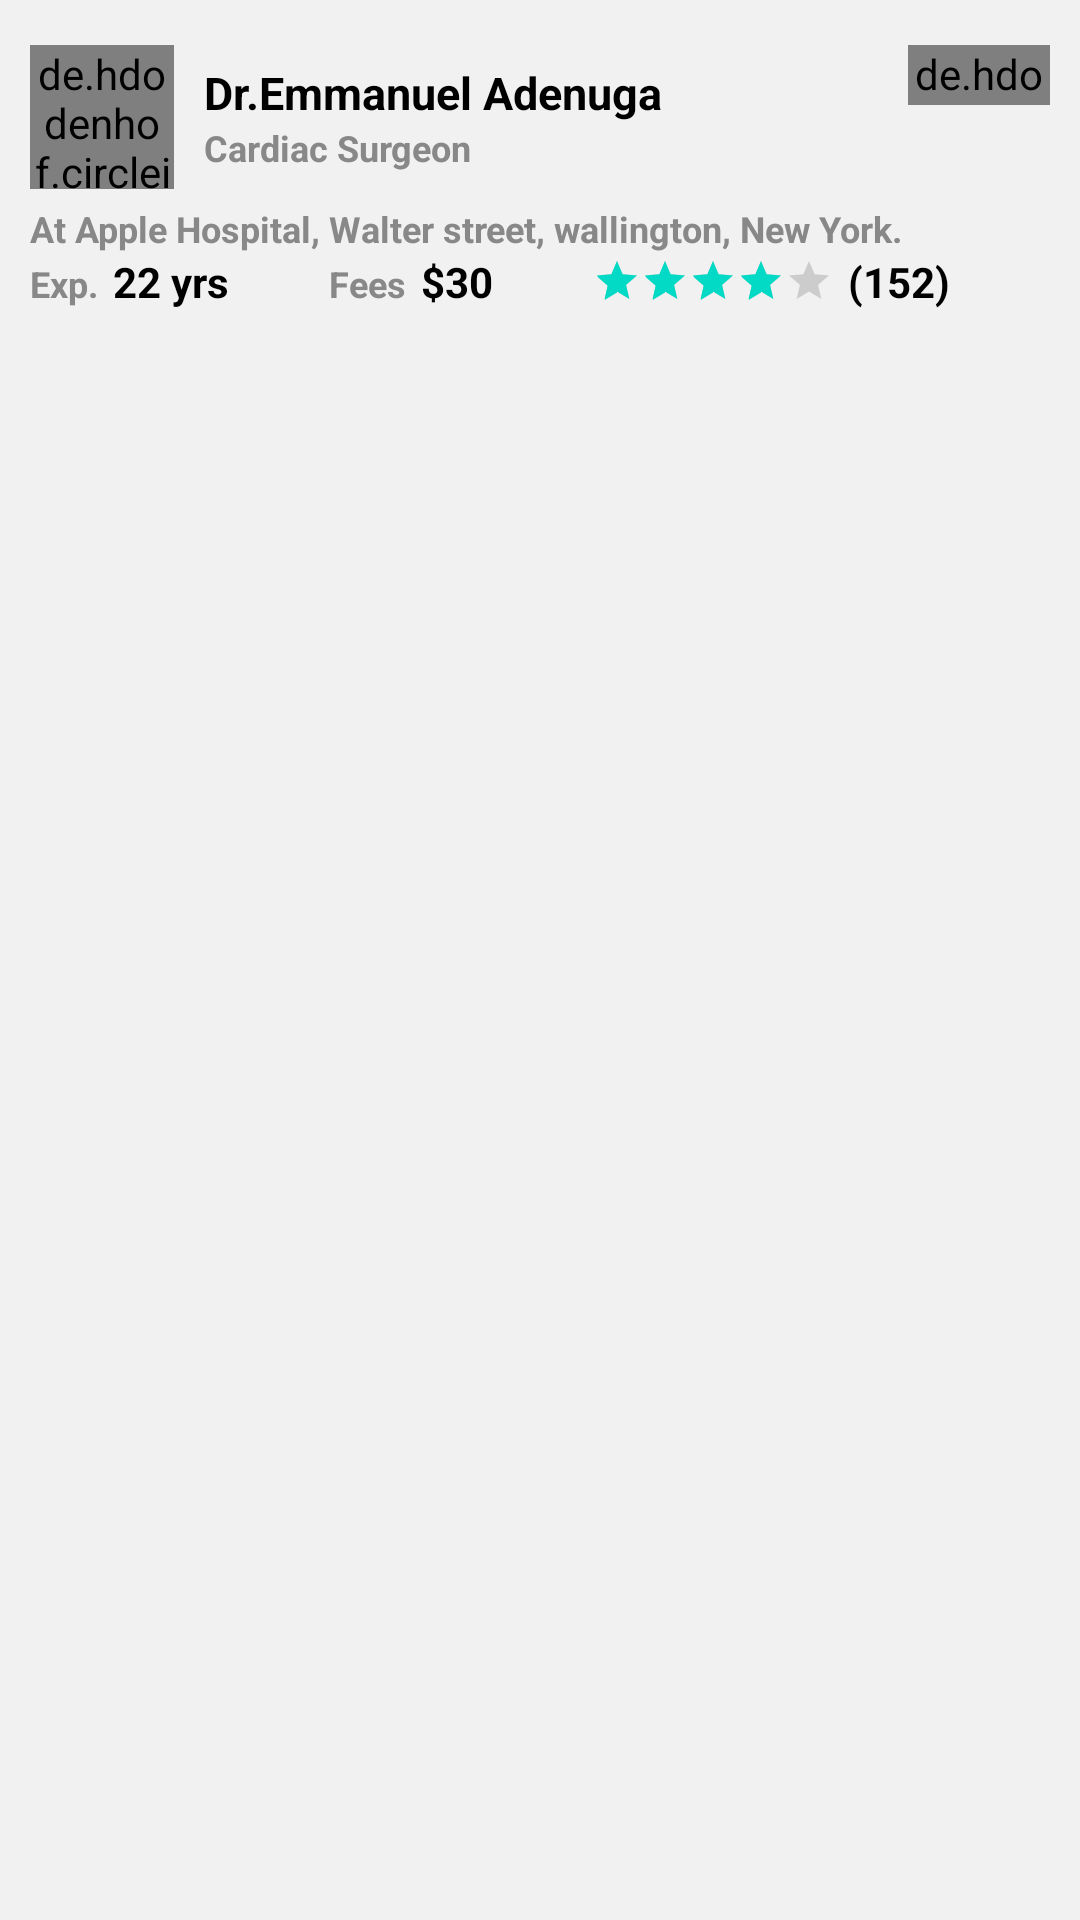

Reconstruct the res/layout file that produces this screen, plus the resources it refers to.
<!-- AndroidManifest.xml: application theme AppTheme -->
<!-- res/layout/doctor_item_layout.xml -->
<?xml version="1.0" encoding="utf-8"?>
<androidx.appcompat.widget.LinearLayoutCompat xmlns:android="http://schemas.android.com/apk/res/android"
    android:orientation="vertical"
    android:layout_width="match_parent"
    android:layout_height="wrap_content"
    android:paddingStart="10dp"
    android:paddingEnd="10dp"
    android:paddingTop="15dp"
    android:paddingBottom="15dp"
    android:layout_marginStart="3dp"
    android:layout_marginEnd="3dp"
    android:background="#F1F1F1">

    <androidx.appcompat.widget.LinearLayoutCompat
        android:orientation="horizontal"
        android:layout_width="match_parent"
        android:layout_height="wrap_content">

        <de.hdodenhof.circleimageview.CircleImageView
            android:id="@+id/profile_image"
            android:layout_width="48dp"
            android:layout_height="48dp"
            android:layout_gravity="center_horizontal"
            android:src="@drawable/profile"/>

        <androidx.appcompat.widget.LinearLayoutCompat
            android:orientation="vertical"
            android:layout_width="wrap_content"
            android:layout_height="wrap_content"
            android:layout_marginStart="10dp"
            android:layout_weight="3"
            android:layout_gravity="center_vertical">
            <androidx.appcompat.widget.AppCompatTextView
                android:id="@+id/doctor_name"
                android:layout_width="wrap_content"
                android:layout_height="wrap_content"
                android:text="Dr.Emmanuel Adenuga"
                android:textStyle="bold"
                android:textColor="#000000"
                android:textSize="15sp"/>
            <androidx.appcompat.widget.AppCompatTextView
                android:id="@+id/expertise"
                android:layout_width="wrap_content"
                android:layout_height="wrap_content"
                android:text="Cardiac Surgeon"
                android:textStyle="bold"
                android:textColor="#888888"
                android:textSize="12sp"/>
        </androidx.appcompat.widget.LinearLayoutCompat>

        <de.hdodenhof.circleimageview.CircleImageView
            android:id="@+id/info"
            android:layout_width="20dp"
            android:layout_height="20dp"
            android:layout_weight="1"
            android:src="@drawable/ic_info"/>
    </androidx.appcompat.widget.LinearLayoutCompat>

    <androidx.appcompat.widget.AppCompatTextView
        android:id="@+id/address"
        android:layout_width="match_parent"
        android:layout_height="wrap_content"
        android:text="At Apple Hospital, Walter street, wallington, New York."
        android:textStyle="bold"
        android:layout_marginTop="5dp"
        android:textColor="#888888"
        android:textSize="12sp"/>

    <androidx.appcompat.widget.LinearLayoutCompat
        android:orientation="horizontal"
        android:layout_width="match_parent"
        android:layout_height="wrap_content">

        <androidx.appcompat.widget.LinearLayoutCompat
            android:orientation="horizontal"
            android:layout_width="wrap_content"
            android:layout_height="wrap_content"
            android:layout_weight="3">
            <androidx.appcompat.widget.AppCompatTextView
                android:layout_width="wrap_content"
                android:layout_height="wrap_content"
                android:text="Exp."
                android:textStyle="bold"
                android:textColor="#888888"
                android:layout_marginEnd="5dp"
                android:textSize="12sp"/>
            <androidx.appcompat.widget.AppCompatTextView
                android:id="@+id/exp"
                android:layout_width="wrap_content"
                android:layout_height="wrap_content"
                android:text="22 yrs"
                android:textStyle="bold"
                android:textColor="#000000"
                android:layout_marginEnd="5dp"
                android:textSize="14sp"/>
        </androidx.appcompat.widget.LinearLayoutCompat>

        <androidx.appcompat.widget.LinearLayoutCompat
            android:orientation="horizontal"
            android:layout_width="wrap_content"
            android:layout_height="wrap_content"
            android:layout_weight="3">
            <androidx.appcompat.widget.AppCompatTextView
                android:layout_width="wrap_content"
                android:layout_height="wrap_content"
                android:text="Fees"
                android:textStyle="bold"
                android:textColor="#888888"
                android:layout_marginEnd="5dp"
                android:textSize="12sp"/>
            <androidx.appcompat.widget.AppCompatTextView
                android:id="@+id/fees"
                android:layout_width="wrap_content"
                android:layout_height="wrap_content"
                android:text="$30"
                android:textStyle="bold"
                android:textColor="#000000"
                android:layout_marginEnd="5dp"
                android:textSize="14sp"/>
        </androidx.appcompat.widget.LinearLayoutCompat>

        <androidx.appcompat.widget.LinearLayoutCompat
            android:orientation="horizontal"
            android:layout_width="wrap_content"
            android:layout_height="wrap_content"
            android:layout_weight="3">
            <RatingBar
                style="@style/Widget.AppCompat.RatingBar.Small"
                android:layout_width="wrap_content"
                android:layout_height="wrap_content"
                android:layout_marginEnd="5dp"
                android:layout_gravity="center_vertical"
                android:rating="4.0" />
            <androidx.appcompat.widget.AppCompatTextView
                android:id="@+id/rank"
                android:layout_width="wrap_content"
                android:layout_height="wrap_content"
                android:text="(152)"
                android:textStyle="bold"
                android:textColor="#000000"
                android:layout_marginEnd="5dp"
                android:textSize="14sp"/>
        </androidx.appcompat.widget.LinearLayoutCompat>

    </androidx.appcompat.widget.LinearLayoutCompat>




</androidx.appcompat.widget.LinearLayoutCompat>
<!-- resources referenced by this layout -->
<resources>
  <!-- drawable ic_info: png bitmap (drawable, 678 bytes) -->
  <style name="AppTheme" parent="Theme.AppCompat.Light.DarkActionBar">
          
          <item name="colorPrimary">@color/colorPrimary</item>
          <item name="colorPrimaryDark">@color/colorPrimaryDark</item>
          <item name="colorAccent">@color/colorAccent</item>
      </style>
  <!-- not gathered from this repository: default colours our renderer supplied (Android Studio template values) -->
  <color name="colorPrimary">#FF6200EE</color>
  <color name="colorPrimaryDark">#FF3700B3</color>
  <color name="colorAccent">#FF03DAC5</color>
</resources>
